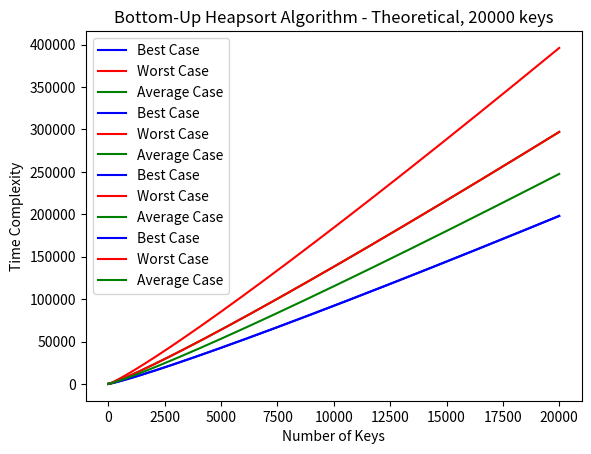

The matplotlib source for this figure:
import matplotlib.pyplot as plt
import math
import numpy as np


# plot the theoretical heapsort time complexity for both 20 and 20,000 keys
def plot_theoretical(n, type, best, avg, worst):
    # step is the number of keys difference between each list of kets
    step = 1
    # the maximum number of keys
    max_length = step * n

    x_values = np.arange(1, max_length, step)
    y_values_best_case = best * x_values * np.log(x_values)
    y_values_worst_case = worst * x_values * np.log(x_values)
    y_values_avg_case = avg * x_values * np.log(x_values)

    plt.plot(x_values, y_values_best_case, color="blue", label="Best Case")
    plt.plot(x_values, y_values_worst_case, color="red", label="Worst Case")
    plt.plot(x_values, y_values_avg_case, color="green", label="Average Case")

    plt.title(type + " Heapsort Algorithm - Theoretical, " + str(n) + " keys")
    plt.xlabel("Number of Keys")
    plt.ylabel("Time Complexity")
    plt.legend()
    plt.savefig("Theoretical_Heapsort_Algorithm_" + type + '_' + str(n) + ".png")

    plt.show()


# plot for standard heapsort
plot_theoretical(n=20, type="standard", best=1, avg=1.5, worst=2)
plot_theoretical(n=20_000, type="standard", best=1, avg=1.5, worst=2)

# plot for Bottom up heapsort.
plot_theoretical(n=20, type="Bottom-Up", best=1, avg=1.25, worst=1.5)
plot_theoretical(n=20_000, type="Bottom-Up", best=1, avg=1.25, worst=1.5)
